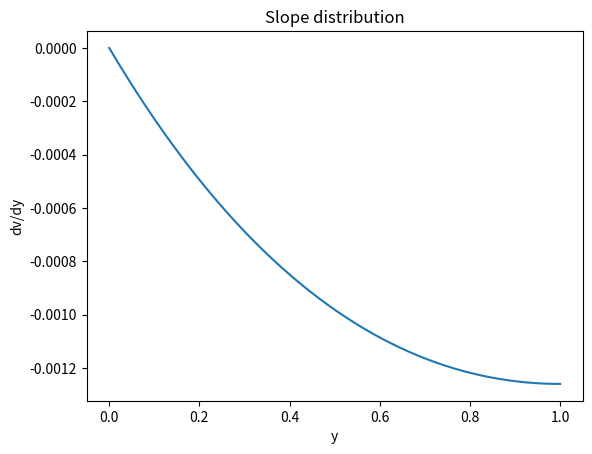
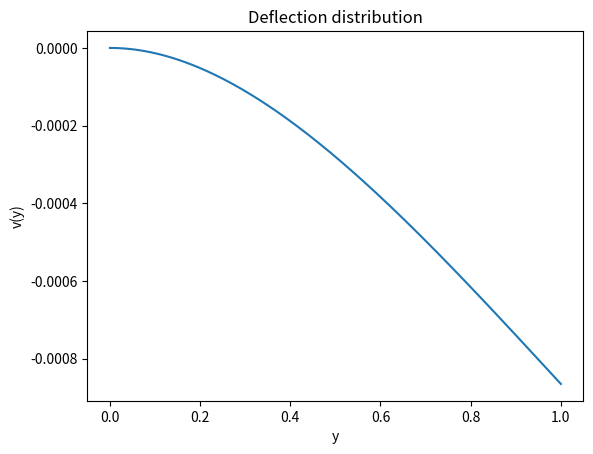

The script that saved these images, in order:
import numpy as np
import scipy.integrate as sp
import matplotlib.pyplot as plt

#PARAMETERS/FUNCTION DEF
def Mx(y):

    return 10000 * (1 - y)   # Random

def EIxx(y):

    return 5e6 * (0.7 + 0.3*y)   # Random

#FIRST INTEGRAND
def dv_dy(y):
    integrand = lambda s: Mx(s) / EIxx(s)
    result, _ = sp.quad(integrand, 0, y)
    return -result

#SECOND INTEGRAND
def v(y):
    result, _ = sp.quad(dv_dy, 0, y)
    return result

# Span (normalised 0–1)
y_span = np.linspace(0, 1, 200)

# Compute slope and deflection
dv_span = [dv_dy(y) for y in y_span]
v_span = [v(y) for y in y_span]

# Plot
plt.figure()
plt.plot(y_span, dv_span)
plt.xlabel("y")
plt.ylabel("dv/dy")
plt.title("Slope distribution")

plt.figure()
plt.plot(y_span, v_span)
plt.xlabel("y")
plt.ylabel("v(y)")
plt.title("Deflection distribution")

plt.show()
